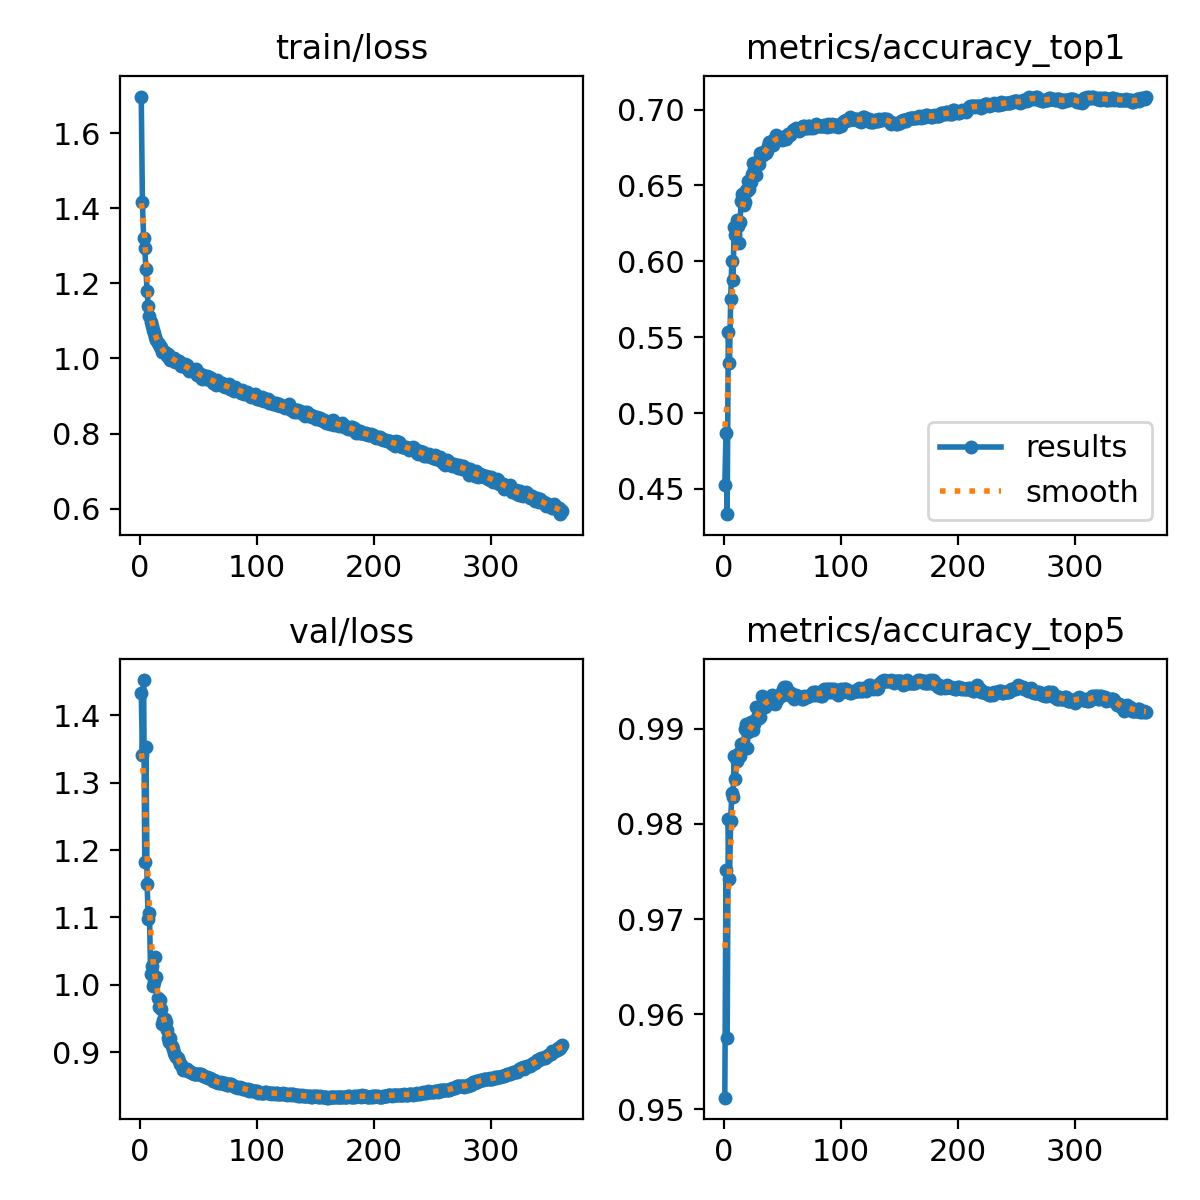

The data file committed next to this chart (first rows):
epoch, time, train/loss, metrics/accuracy_top1, metrics/accuracy_top5, val/loss, lr/pg0, lr/pg1, lr/pg2
1, 50.9, 1.698, 0.4523, 0.9512, 1.433, 0.003324, 0.003324, 0.003324
2, 79.96, 1.417, 0.4869, 0.9752, 1.341, 0.006646, 0.006646, 0.006646
3, 107, 1.321, 0.4334, 0.9575, 1.452, 0.009957, 0.009957, 0.009957
4, 133.5, 1.295, 0.5535, 0.9805, 1.183, 0.00995, 0.00995, 0.00995
5, 159.1, 1.239, 0.5327, 0.9742, 1.353, 0.009934, 0.009934, 0.009934
6, 184.9, 1.178, 0.5749, 0.9804, 1.149, 0.009917, 0.009917, 0.009917
7, 211.4, 1.139, 0.6005, 0.9833, 1.098, 0.009901, 0.009901, 0.009901
8, 241, 1.113, 0.5876, 0.9829, 1.107, 0.009884, 0.009884, 0.009884
9, 268.7, 1.098, 0.6223, 0.9872, 1.016, 0.009868, 0.009868, 0.009868
10, 298.2, 1.085, 0.6173, 0.9847, 1.028, 0.009851, 0.009851, 0.009851
11, 328.3, 1.076, 0.6275, 0.9866, 0.9986, 0.009835, 0.009835, 0.009835
12, 357.5, 1.069, 0.6236, 0.9872, 1.004, 0.009819, 0.009819, 0.009819
13, 384.9, 1.056, 0.6121, 0.9875, 1.041, 0.009802, 0.009802, 0.009802
14, 412.8, 1.05, 0.6258, 0.9872, 1.012, 0.009786, 0.009786, 0.009786
15, 450.2, 1.042, 0.6397, 0.9884, 0.981, 0.009769, 0.009769, 0.009769
16, 489.3, 1.038, 0.6441, 0.9884, 0.9674, 0.009753, 0.009753, 0.009753
17, 517.2, 1.031, 0.6371, 0.988, 0.977, 0.009736, 0.009736, 0.009736
18, 545.6, 1.029, 0.639, 0.99, 0.9637, 0.00972, 0.00972, 0.00972
19, 575.1, 1.018, 0.6471, 0.9905, 0.9412, 0.009703, 0.009703, 0.009703
20, 603.5, 1.018, 0.6464, 0.988, 0.9472, 0.009687, 0.009687, 0.009687
21, 632.1, 1.018, 0.653, 0.9897, 0.9486, 0.00967, 0.00967, 0.00967
22, 660.7, 1.011, 0.6475, 0.9901, 0.9454, 0.009654, 0.009654, 0.009654
23, 688.8, 1.008, 0.652, 0.9907, 0.9322, 0.009637, 0.009637, 0.009637
24, 716.9, 1.012, 0.6574, 0.99, 0.9212, 0.009621, 0.009621, 0.009621
25, 745.1, 1.005, 0.6651, 0.9898, 0.9146, 0.009604, 0.009604, 0.009604
26, 774.3, 0.9969, 0.6608, 0.9905, 0.921, 0.009588, 0.009588, 0.009588
27, 803.5, 1.001, 0.6569, 0.9909, 0.9094, 0.009571, 0.009571, 0.009571
28, 832.5, 0.9969, 0.657, 0.9923, 0.904, 0.009555, 0.009555, 0.009555
29, 862.1, 1.002, 0.6658, 0.9915, 0.8986, 0.009538, 0.009538, 0.009538
30, 896.9, 0.9902, 0.6638, 0.9911, 0.896, 0.009522, 0.009522, 0.009522
31, 925.4, 0.9948, 0.6711, 0.9912, 0.893, 0.009505, 0.009505, 0.009505
32, 952.5, 0.9893, 0.6714, 0.9922, 0.891, 0.009489, 0.009489, 0.009489
33, 981.4, 0.9933, 0.6704, 0.9935, 0.8873, 0.009472, 0.009472, 0.009472
34, 1010, 0.9881, 0.6702, 0.9923, 0.8823, 0.009456, 0.009456, 0.009456
35, 1032, 0.9808, 0.6729, 0.9923, 0.8811, 0.009439, 0.009439, 0.009439
36, 1054, 0.982, 0.6714, 0.993, 0.8796, 0.009423, 0.009423, 0.009423
37, 1078, 0.9787, 0.6729, 0.9928, 0.873, 0.009406, 0.009406, 0.009406
38, 1107, 0.9861, 0.6762, 0.9932, 0.8757, 0.00939, 0.00939, 0.00939
39, 1134, 0.9776, 0.6789, 0.993, 0.8738, 0.009373, 0.009373, 0.009373
40, 1157, 0.9828, 0.6764, 0.9928, 0.8746, 0.009357, 0.009357, 0.009357
41, 1180, 0.9725, 0.6787, 0.9936, 0.8722, 0.00934, 0.00934, 0.00934
42, 1204, 0.967, 0.6769, 0.993, 0.8718, 0.009324, 0.009324, 0.009324
43, 1229, 0.9696, 0.6807, 0.9928, 0.8708, 0.009307, 0.009307, 0.009307
44, 1257, 0.9692, 0.6803, 0.9926, 0.869, 0.009291, 0.009291, 0.009291
45, 1286, 0.9663, 0.6831, 0.993, 0.8693, 0.009274, 0.009274, 0.009274
46, 1313, 0.9669, 0.6808, 0.993, 0.8678, 0.009258, 0.009258, 0.009258
47, 1336, 0.9679, 0.6811, 0.9935, 0.8671, 0.009241, 0.009241, 0.009241
48, 1359, 0.9713, 0.681, 0.9936, 0.8671, 0.009225, 0.009225, 0.009225
49, 1382, 0.9572, 0.6815, 0.9935, 0.8677, 0.009208, 0.009208, 0.009208
50, 1406, 0.9611, 0.68, 0.9939, 0.868, 0.009192, 0.009192, 0.009192
51, 1429, 0.9539, 0.6819, 0.9941, 0.8672, 0.009175, 0.009175, 0.009175
52, 1462, 0.953, 0.6818, 0.9944, 0.8679, 0.009158, 0.009158, 0.009158
53, 1493, 0.9463, 0.6804, 0.9944, 0.8668, 0.009142, 0.009142, 0.009142
54, 1524, 0.9551, 0.6825, 0.994, 0.8642, 0.009125, 0.009125, 0.009125
55, 1555, 0.9503, 0.684, 0.994, 0.8639, 0.009109, 0.009109, 0.009109
56, 1586, 0.9444, 0.6833, 0.9936, 0.8627, 0.009092, 0.009092, 0.009092
57, 1617, 0.9521, 0.6831, 0.9936, 0.8637, 0.009076, 0.009076, 0.009076
58, 1643, 0.9491, 0.6847, 0.9937, 0.8619, 0.009059, 0.009059, 0.009059
59, 1671, 0.9518, 0.6864, 0.9935, 0.8612, 0.009043, 0.009043, 0.009043
60, 1693, 0.9422, 0.6863, 0.9932, 0.8616, 0.009026, 0.009026, 0.009026
... 301 more rows
